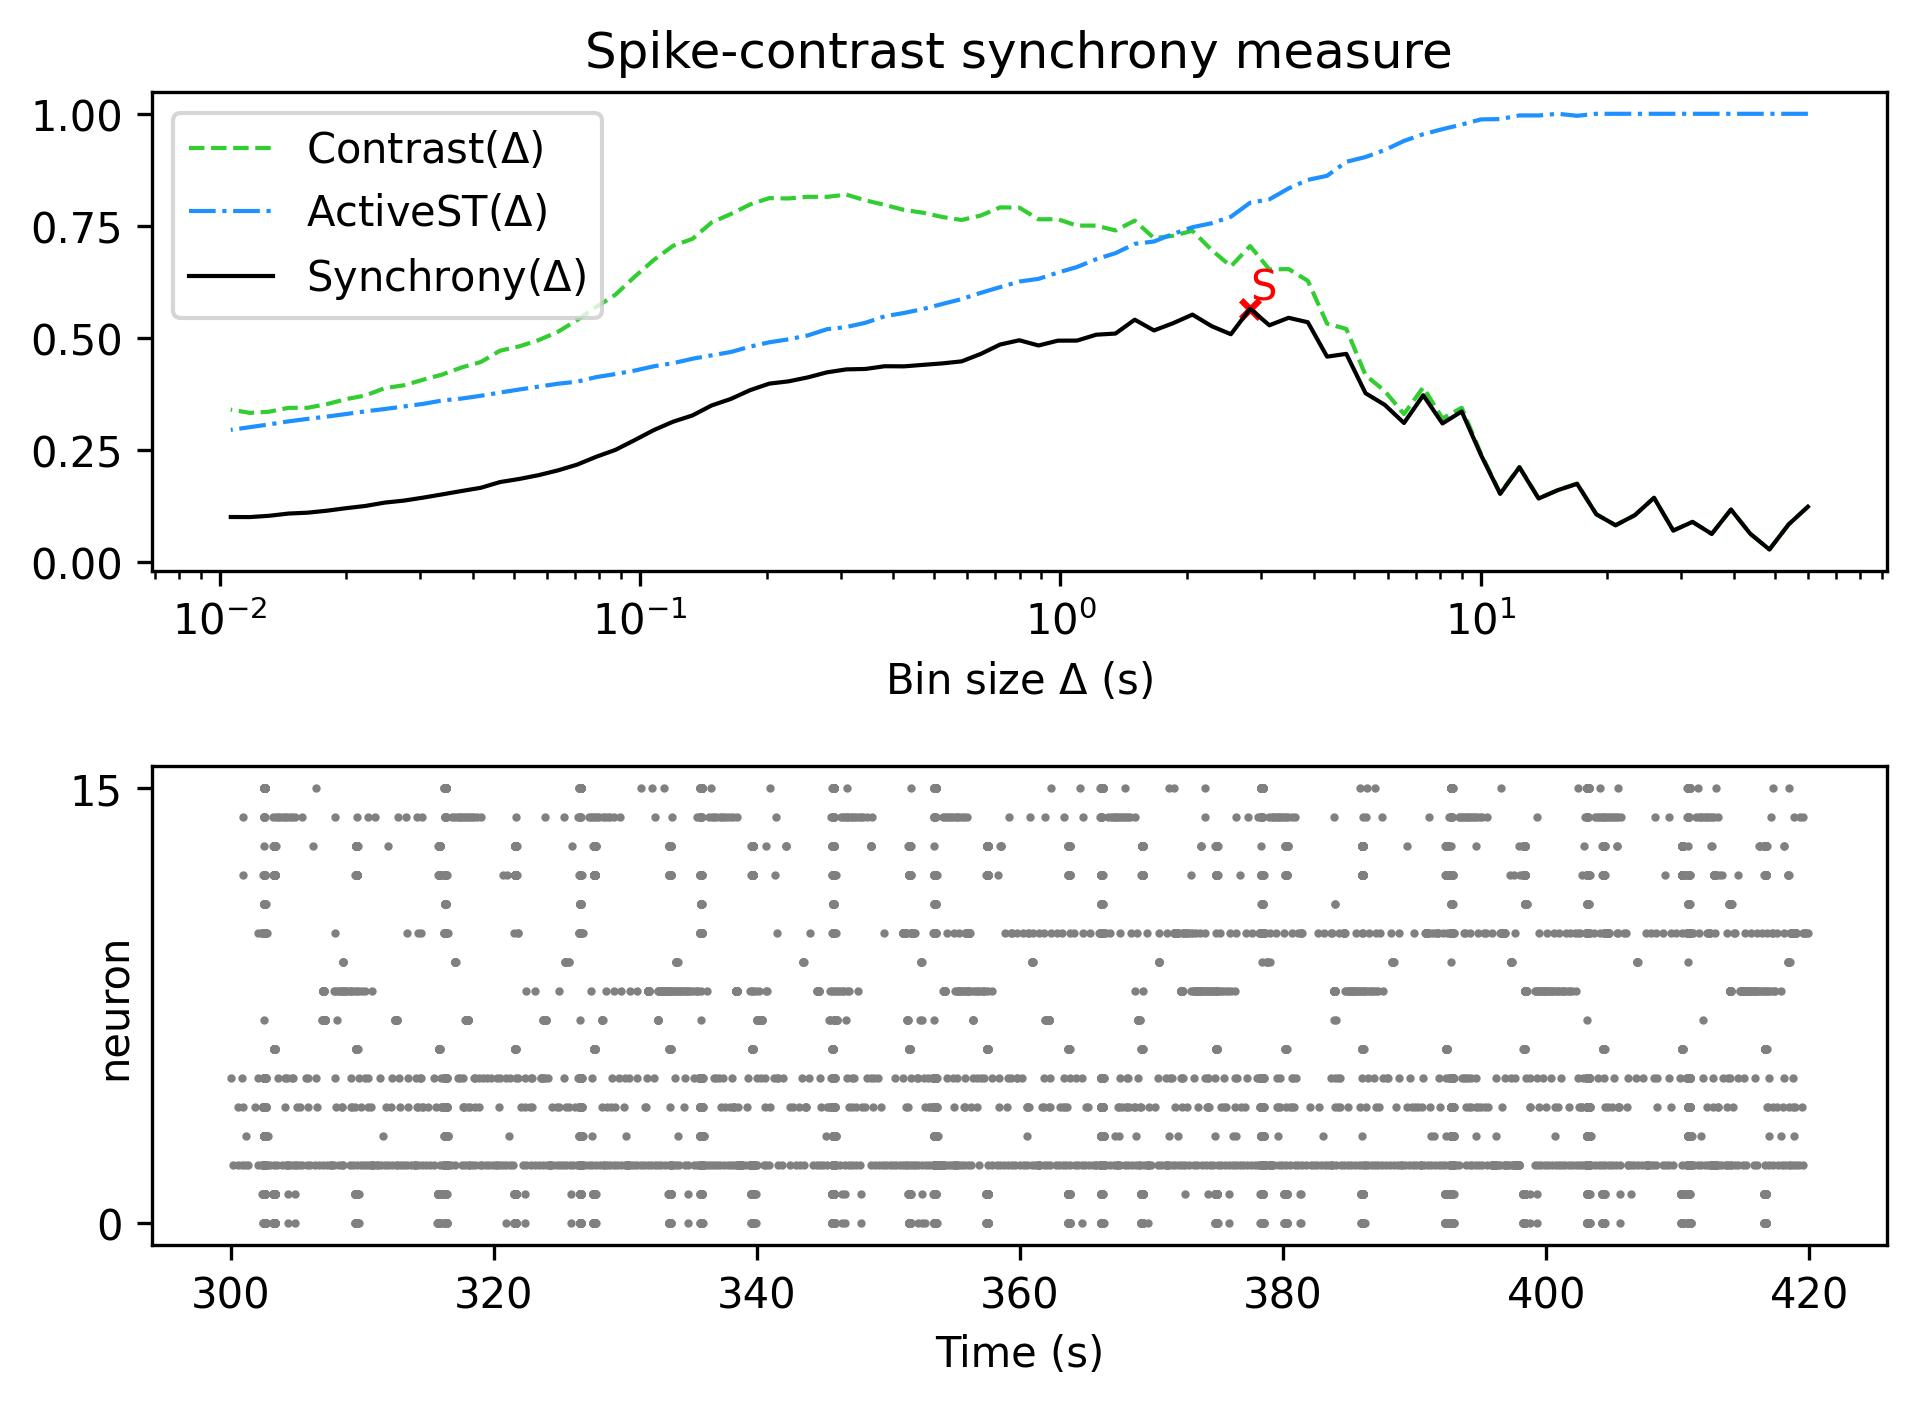

The table this chart was drawn from, first rows:
, Spike-contrast (60.0 s), Spike-contrast (54.0 s), Spike-contrast (48.6 s), Spike-contrast (43.74 s), Spike-contrast (39.366 s), Spike-contrast (35.429 s), Spike-contrast (31.886 s), Spike-contrast (28.698 s), Spike-contrast (25.828 s), Spike-contrast (23.245 s), Spike-contrast (20.921 s), Spike-contrast (18.829 s), Spike-contrast (16.946 s), Spike-contrast (15.251 s), Spike-contrast (13.726 s), Spike-contrast (12.353 s), Spike-contrast (11.118 s), Spike-contrast (10.006 s), Spike-contrast (9.006 s), Spike-contrast (8.105 s), Spike-contrast (7.295 s), Spike-contrast (6.565 s), Spike-contrast (5.909 s)
0, 0.123, 0.08359, 0.02757, 0.06285, 0.1167, 0.06228, 0.08919, 0.06978, 0.1429, 0.1041, 0.08159, 0.1061, 0.1741, 0.16, 0.1413, 0.2111, 0.1517, 0.2387, 0.3356, 0.3089, 0.3717, 0.3099, 0.3504
